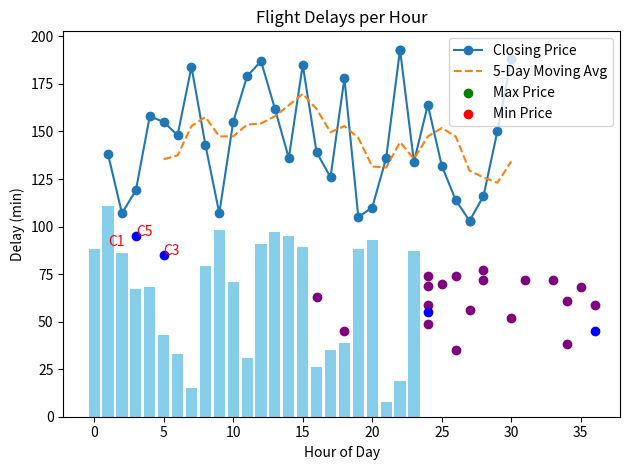

Reproduce this figure in Python.
import numpy as np
import matplotlib.pyplot as plt
# Analyze the closing prices of a stock (e.g., Amazon) over 30 days:
# Plot moving average.
# Highlight buy/sell signals.
# Mark max/min prices.

days = np.arange(1, 31)
closing_prices = np.random.randint(100, 200, size=30)

# Moving average (window=5)
moving_avg = np.convolve(closing_prices, np.ones(5)/5, mode='valid')

plt.plot(days, closing_prices, label='Closing Price', marker='o')
plt.plot(days[4:], moving_avg, label='5-Day Moving Avg', linestyle='--')
plt.scatter(days[np.argmax(closing_prices)], max(closing_prices), color='green', label='Max Price')
plt.scatter(days[np.argmin(closing_prices)], min(closing_prices), color='red', label='Min Price')
plt.legend()
plt.title("Stock Prices with Moving Average")
plt.xlabel("Day")
plt.ylabel("Price ($)")
plt.tight_layout()
plt.show()






#  Scenario 3: Sensor Data from IoT Devices
# ------------------------

hours = np.arange(0, 24)
temp = np.random.randint(15, 40, size=24)
humidity = np.random.randint(30, 80, size=24)

plt.scatter(temp, humidity, c='purple')
plt.title("Temperature vs Humidity")
plt.xlabel("Temperature (°C)")
plt.ylabel("Humidity (%)")
plt.tight_layout()
plt.show()

# Detect anomalies (temperature > 35 or humidity > 70)
anomalies = [(t, h) for t, h in zip(temp, humidity) if t > 35 or h > 70]
print("Anomalies:", anomalies)

# ------------------------
# Scenario 4: Customer Churn Prediction (EDA part)
# ------------------------

customer_ids = ['C1', 'C2', 'C3', 'C4', 'C5']
tenure = [1, 24, 5, 36, 3]  # in months
charges = [90, 55, 85, 45, 95]  # monthly charges in $

plt.scatter(tenure, charges, c='blue')
plt.title("Tenure vs Monthly Charges")
plt.xlabel("Tenure (months)")
plt.ylabel("Charges ($)")

# Highlight churn risk customers (low tenure + high charges)
for cid, t, c in zip(customer_ids, tenure, charges):
    if t < 6 and c > 80:
        plt.annotate(cid, (t, c), color='red')

plt.tight_layout()
plt.show()

# ------------------------
# Scenario 5: Flight Delay Analysis
# ------------------------

hours = np.arange(0, 24)
delays = np.random.randint(0, 120, size=24)  # delays in minutes

plt.bar(hours, delays, color='skyblue')
plt.title("Flight Delays per Hour")
plt.xlabel("Hour of Day")
plt.ylabel("Delay (min)")
plt.tight_layout()
plt.show()

avg_delay = np.mean(delays)
print(f"Average delay: {avg_delay:.2f} minutes")
